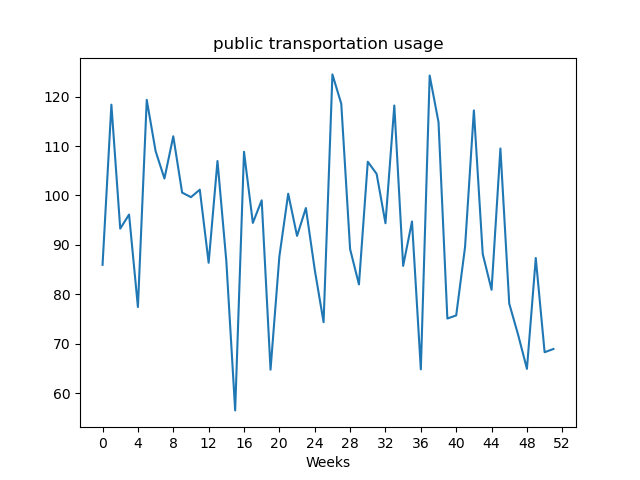

Values plotted in this chart, from the file beside it:
, value
Week1, 85.96
Week2, 118.4
Week3, 93.29
Week4, 96.14
Week5, 77.43
Week6, 119.3
Week7, 109
Week8, 103.4
Week9, 112
Week10, 100.6
Week11, 99.66
Week12, 101.2
Week13, 86.38
Week14, 107
Week15, 86.73
Week16, 56.51
Week17, 108.8
Week18, 94.45
Week19, 99.02
Week20, 64.75
Week21, 87.66
Week22, 100.4
Week23, 91.82
Week24, 97.46
Week25, 84.99
Week26, 74.36
Week27, 124.5
Week28, 118.6
Week29, 89.15
Week30, 82.0
Week31, 106.8
Week32, 104.4
Week33, 94.38
Week34, 118.2
Week35, 85.75
Week36, 94.74
Week37, 64.81
Week38, 124.3
Week39, 114.8
Week40, 75.1
Week41, 75.73
Week42, 89.55
Week43, 117.2
Week44, 88.17
Week45, 80.92
Week46, 109.5
Week47, 78.11
Week48, 71.84
Week49, 64.92
Week50, 87.35
Week51, 68.28
Week52, 68.94
